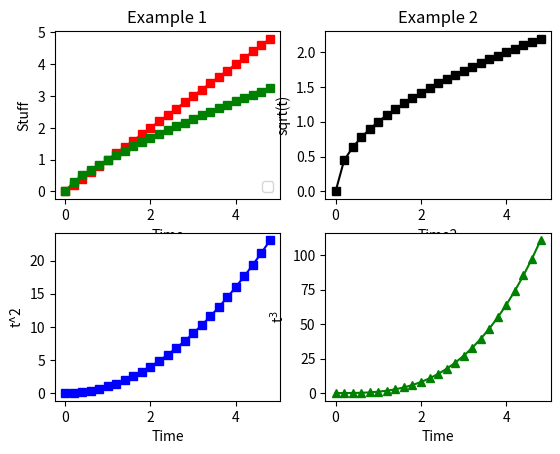

Write Python code to recreate this figure.
#!/usr/bin/env python
# Matplotlib template to generate 2X2 grid of scatter plots.

import matplotlib.pyplot as plt
import numpy as np

t = np.arange(0., 5., 0.2)

fig1 = plt.figure()
plot1 = fig1.add_subplot(2,2,1)
ser1a = plot1.plot(t, t)
ser1b = plot1.plot(t, t**0.75)
plt.setp(ser1a, color='r', marker='s')
plt.setp(ser1b, color='g', marker='s')
plot1.set_title('Example 1')
plot1.set_xlabel('Time')
plot1.set_ylabel('Stuff')
plot1.legend((ser1a, ser1b), ('t', r't$^\frac{3}{4}$'), loc='lower right')

plot2 = fig1.add_subplot(2,2,2)
ser2 = plot2.plot(t, t**0.5)
plt.setp(ser2, color='black', marker='s')
plot2.set_title('Example 2')
xaxislabel2 = plot2.set_xlabel('Time2')
yaxislabel2 = plot2.set_ylabel('sqrt(t)')

plot3 = fig1.add_subplot(2,2,3)
ser3 = plot3.plot(t, t**2)
plt.setp(ser3, color='b', marker='s')
xaxislabel3 = plot3.set_xlabel('Time')
yaxislabel3 = plot3.set_ylabel('t^2')

plot4 = fig1.add_subplot(2,2,4)
ser4 = plot4.plot(t, t**3)
plt.setp(ser4, color='g', marker='^')
xaxislabel4 = plot4.set_xlabel('Time')
yaxislabel4 = plot4.set_ylabel(r't$^3$')

fig1.savefig('test.png')
